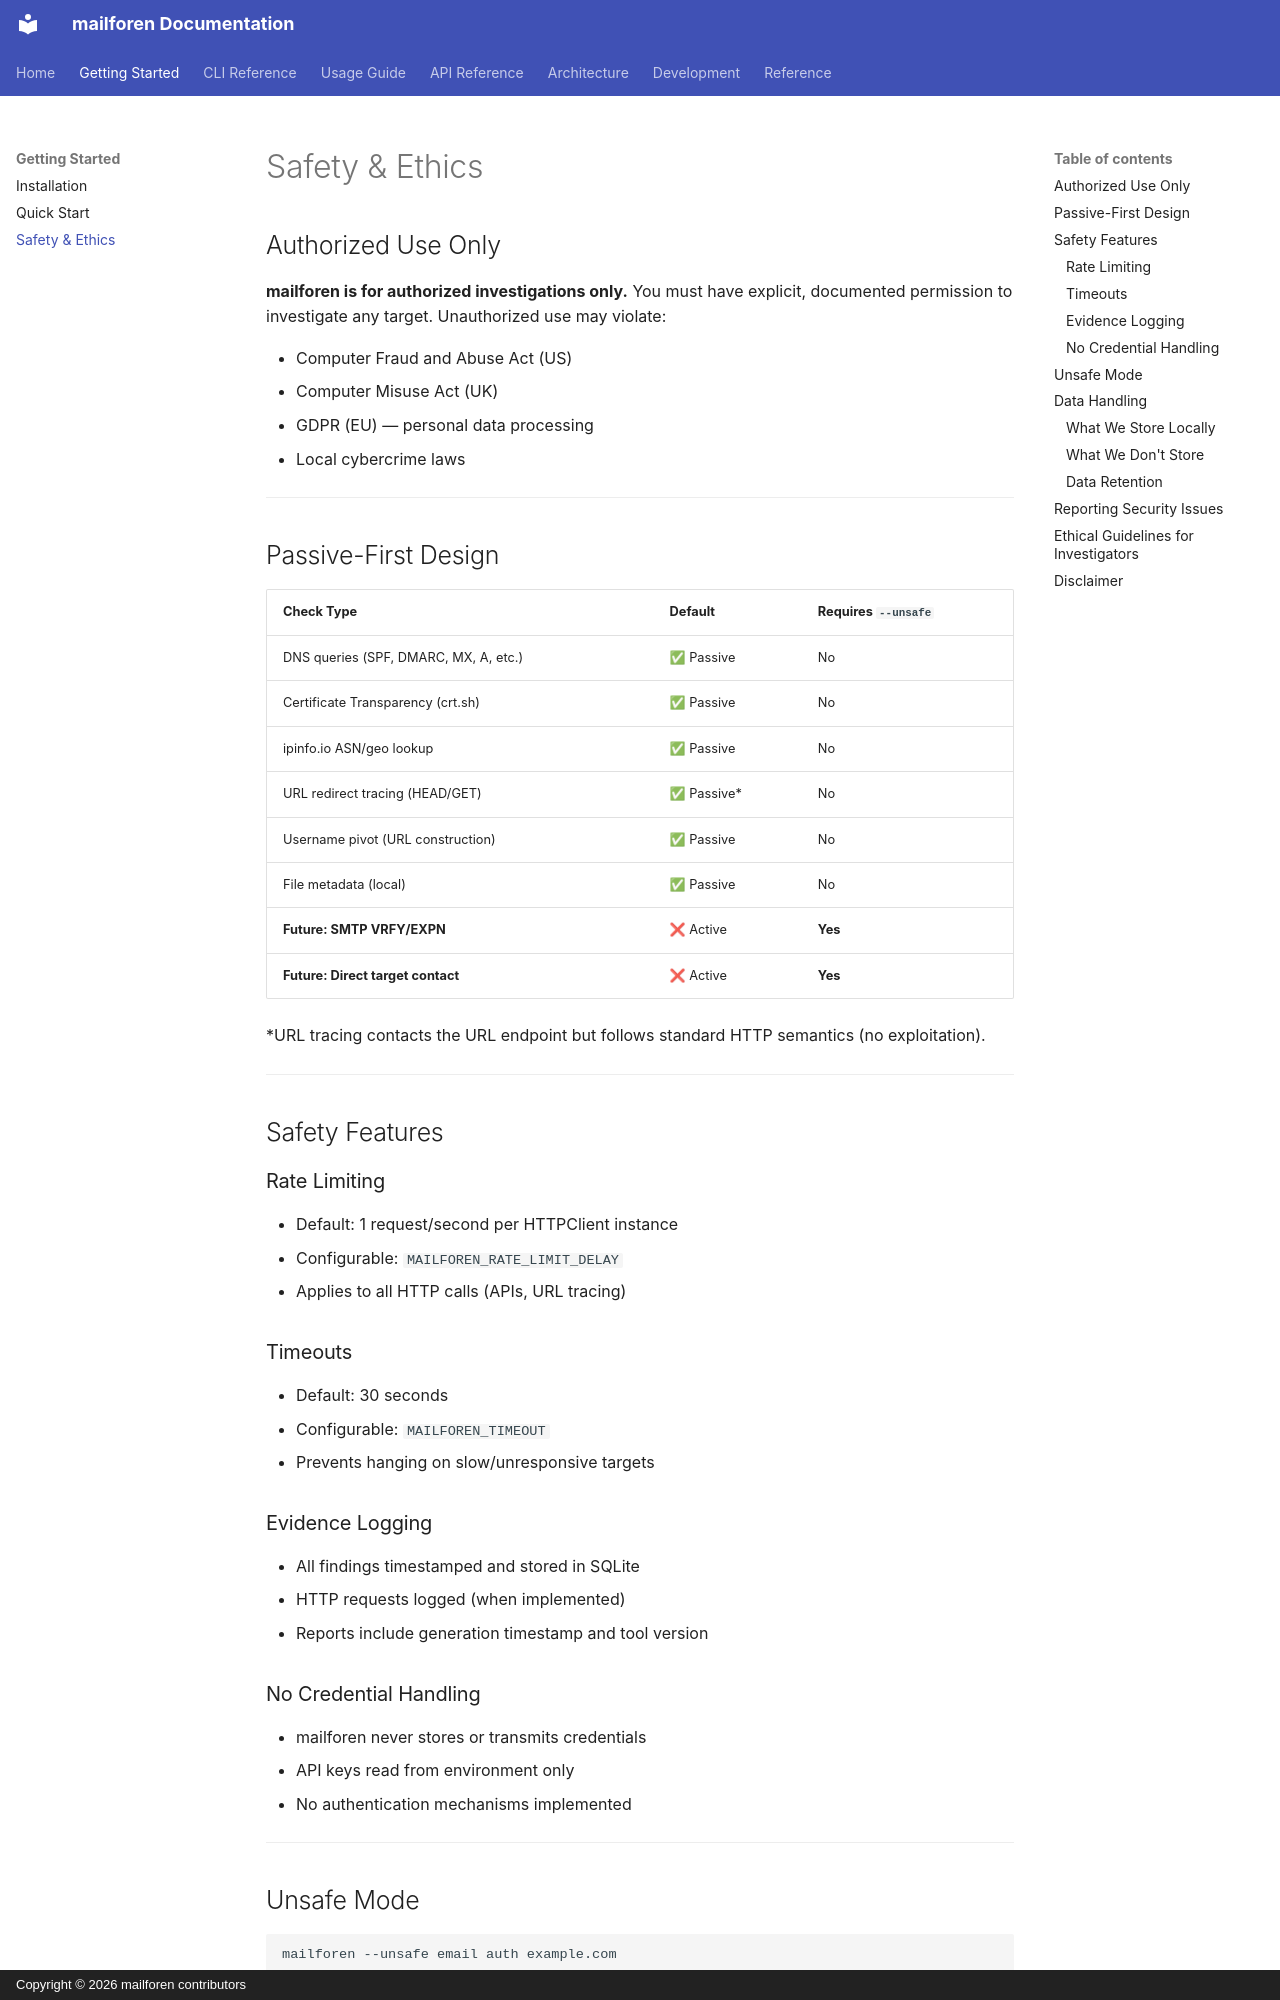

repository: fajardoclark359-alt/mailforen · page: getting-started/safety/index.html · generator: mkdocs · copyright: Copyright © 2026 mailforen contributors

# Safety & Ethics

## Authorized Use Only

**mailforen is for authorized investigations only.** You must have explicit, documented permission to investigate any target. Unauthorized use may violate:

- Computer Fraud and Abuse Act (US)
- Computer Misuse Act (UK)
- GDPR (EU) — personal data processing
- Local cybercrime laws

---

## Passive-First Design

| Check Type | Default | Requires `--unsafe` |
|------------|---------|---------------------|
| DNS queries (SPF, DMARC, MX, A, etc.) | ✅ Passive | No |
| Certificate Transparency (crt.sh) | ✅ Passive | No |
| ipinfo.io ASN/geo lookup | ✅ Passive | No |
| URL redirect tracing (HEAD/GET) | ✅ Passive* | No |
| Username pivot (URL construction) | ✅ Passive | No |
| File metadata (local) | ✅ Passive | No |
| **Future: SMTP VRFY/EXPN** | ❌ Active | **Yes** |
| **Future: Direct target contact** | ❌ Active | **Yes** |

*URL tracing contacts the URL endpoint but follows standard HTTP semantics (no exploitation).

---

## Safety Features

### Rate Limiting
- Default: 1 request/second per HTTPClient instance
- Configurable: `MAILFOREN_RATE_LIMIT_DELAY`
- Applies to all HTTP calls (APIs, URL tracing)

### Timeouts
- Default: 30 seconds
- Configurable: `MAILFOREN_TIMEOUT`
- Prevents hanging on slow/unresponsive targets

### Evidence Logging
- All findings timestamped and stored in SQLite
- HTTP requests logged (when implemented)
- Reports include generation timestamp and tool version

### No Credential Handling
- mailforen never stores or transmits credentials
- API keys read from environment only
- No authentication mechanisms implemented

---
